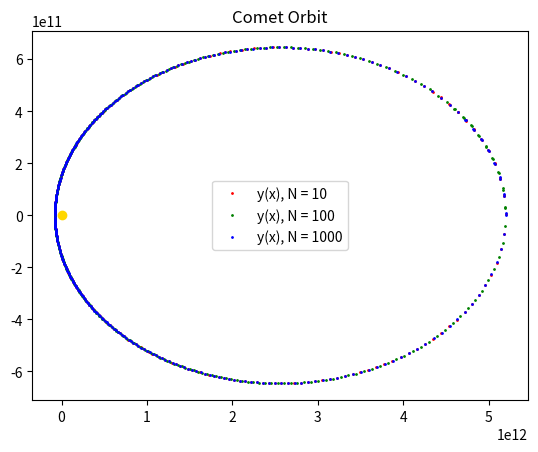

Recreate this plot in Python.
#!/usr/bin/env python3
# -*- coding: utf-8 -*-
"""
Created on Thu Feb 23 13:10:17 2023

[redacted]
"""

import numpy as np
import matplotlib.pyplot as plt

nVals = [10, 100, 1000]
colours = ['r', 'g', 'b'] # Colour Plots

G = 6.672e-11 # Gravitational Constant
M = 1.989e30 # Solar Mass

startTime = 0
endTime = 1.5e9

tolerance = 1e-6

def Velocity(r, t): # dr/dt
    vX = r[2]
    vY = r[3]
    return [vX, vY]
    
def Acceleration(r, t): # dv/dt
    rX = r[0]
    rY = r[1]
    rVec = np.array([rX, rY])
    rMag = np.sqrt(rX**2 + rY**2)
    
    return -(G*M)/(rMag**2) * rVec/rMag

def VectorF(r, t):
    v = Velocity(r, t)
    a = Acceleration(r, t)
    return np.array([v[0], v[1], a[0], a[1]])

def FourthOrderRK(h, r0, t):
    k1 = h*VectorF(r0, t)
    k2 = h*VectorF(r0 + 0.5*k1, t + 0.5*h)
    k3 = h*VectorF(r0 + 0.5*k2, t + 0.5*h)
    k4 = h*VectorF(r0 + k3, t + h)
    r1 = r0 + 1/6 * (k1 + 2*k2 + 2*k3 + k4)
    return r1

for N in nVals:
    t = startTime
    x0 = 5.2e12
    y0 = 0
    vX0 = 0
    vY0 = 880
    r0 = [x0, y0, vX0, vY0]
    h = endTime/N
    rList = list()
    while t < endTime:
        r1 = FourthOrderRK(h, r0, t)
        doubleStepR = FourthOrderRK(h, r1, t)
        singleStepR = FourthOrderRK(2*h, r0, t)
        doubleStepV = np.sqrt(doubleStepR[2]**2 + doubleStepR[3]**2)
        singleStepV = np.sqrt(singleStepR[2]**2 + singleStepR[3]**2)
        error = 1/30 * abs(doubleStepV - singleStepV) # Eqn 20 in Lecture 2 Notes
        if error > tolerance:
            h *= (tolerance / error)**(1/5) # Optimal value of h
        elif error < tolerance: # Only increase the time step when error is less than that required
            h *= (tolerance / error)**(1/5)
            rList.append(doubleStepR)
            r0 = doubleStepR
            t += h
    rVals = np.array(rList).transpose()
    xVals = rVals[0]
    yVals = rVals[1]
    plt.plot(xVals, yVals, f'{colours[nVals.index(N)]}o', markersize = 1, label=f'y(x), N = {N}')
    np.delete(rVals, 4)

plt.title('Comet Orbit')
plt.legend()
plt.plot(0, 0, 'o', color='gold')
plt.show()